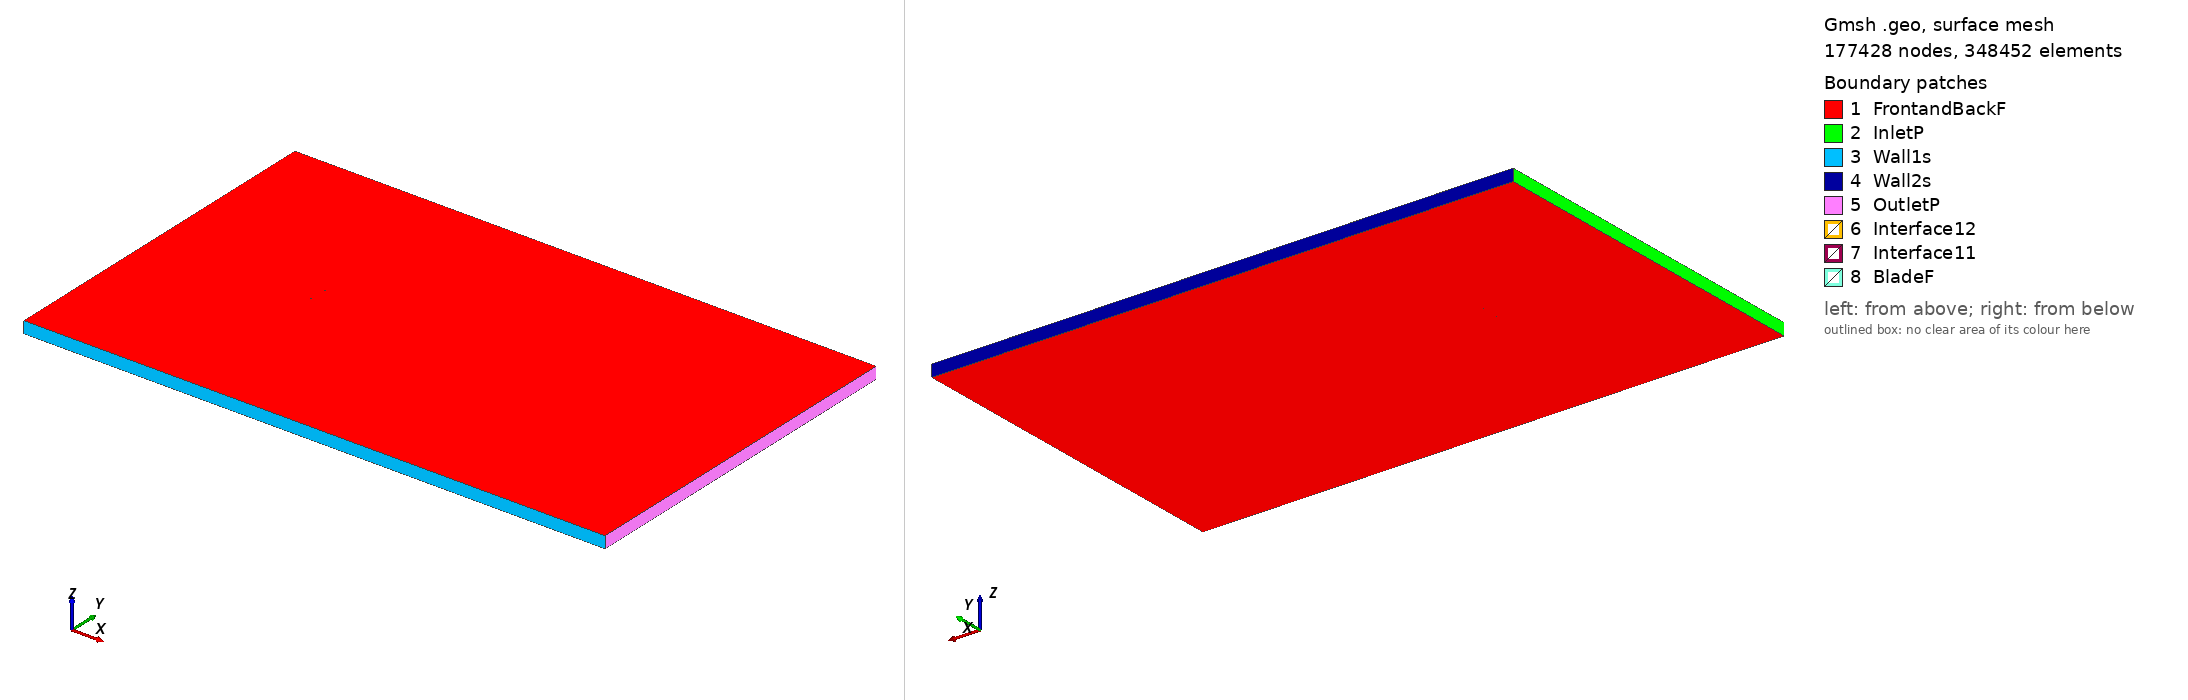

Gmsh geometry script, surface-meshed: 177428 nodes, 348452 surface elements. Boundary patches (legend numbers): 1 FrontandBackF, 2 InletP, 3 Wall1s, 4 Wall2s, 5 OutletP, 6 Interface12, 7 Interface11, 8 BladeF. Left view from above one corner, right view from below the opposite corner. Legend entries are the model's physical surfaces. The drawing asked Gmsh for element sizes between 1% and 20% of the model's largest extent; the script's own settings can give other sizes.

=== n64012a_tsr_5.102_aoa_-1.1827.geo (drawn) ===
SetFactory("OpenCASCADE");

Point(1) = {0.074969, 0.743223, 0, 1.0};
Point(2) = {0.072827, 0.743443, 0, 1.0};
Point(3) = {0.065026, 0.744246, 0, 1.0};
Point(4) = {0.057226, 0.745048, 0, 1.0};
Point(5) = {0.049425, 0.745850, 0, 1.0};
Point(6) = {0.041625, 0.746651, 0, 1.0};
Point(7) = {0.033825, 0.747428, 0, 1.0};
Point(8) = {0.026026, 0.748152, 0, 1.0};
Point(9) = {0.018229, 0.748788, 0, 1.0};
Point(10) = {0.010434, 0.749316, 0, 1.0};
Point(11) = {0.002642, 0.749717, 0, 1.0};
Point(12) = {-0.005147, 0.749958, 0, 1.0};
Point(13) = {-0.012932, 0.750000, 0, 1.0};
Point(14) = {-0.020711, 0.749796, 0, 1.0};
Point(15) = {-0.028487, 0.749392, 0, 1.0};
Point(16) = {-0.036259, 0.748804, 0, 1.0};
Point(17) = {-0.044026, 0.748018, 0, 1.0};
Point(18) = {-0.051789, 0.746998, 0, 1.0};
Point(19) = {-0.059546, 0.745684, 0, 1.0};
Point(20) = {-0.063421, 0.744865, 0, 1.0};
Point(21) = {-0.067293, 0.743888, 0, 1.0};
Point(22) = {-0.071159, 0.742610, 0, 1.0};
Point(23) = {-0.073086, 0.741707, 0, 1.0};
Point(24) = {-0.073854, 0.741215, 0, 1.0};
Point(25) = {-0.074237, 0.740901, 0, 1.0};
Point(26) = {-0.074984, 0.739389, 0, 1.0};
Point(27) = {-0.074175, 0.737910, 0, 1.0};
Point(28) = {-0.073780, 0.737611, 0, 1.0};
Point(29) = {-0.072992, 0.737151, 0, 1.0};
Point(30) = {-0.071029, 0.736329, 0, 1.0};
Point(31) = {-0.067114, 0.735211, 0, 1.0};
Point(32) = {-0.063205, 0.734395, 0, 1.0};
Point(33) = {-0.059299, 0.733736, 0, 1.0};
Point(34) = {-0.051495, 0.732744, 0, 1.0};
Point(35) = {-0.043697, 0.732046, 0, 1.0};
Point(36) = {-0.035903, 0.731581, 0, 1.0};
Point(37) = {-0.028114, 0.731313, 0, 1.0};
Point(38) = {-0.020328, 0.731231, 0, 1.0};
Point(39) = {-0.012547, 0.731348, 0, 1.0};
Point(40) = {-0.004770, 0.731711, 0, 1.0};
Point(41) = {0.003002, 0.732273, 0, 1.0};
Point(42) = {0.010771, 0.732996, 0, 1.0};
Point(43) = {0.018537, 0.733846, 0, 1.0};
Point(44) = {0.026302, 0.734803, 0, 1.0};
Point(45) = {0.034064, 0.735848, 0, 1.0};
Point(46) = {0.041825, 0.736947, 0, 1.0};
Point(47) = {0.049586, 0.738069, 0, 1.0};
Point(48) = {0.057347, 0.739191, 0, 1.0};
Point(49) = {0.065107, 0.740315, 0, 1.0};
Point(50) = {0.072868, 0.741439, 0, 1.0};
Point(51) = {0.074999, 0.741748, 0, 1.0};
Point(52) = {-0.074969, -0.743223, 0, 1.0};
Point(53) = {-0.072827, -0.743443, 0, 1.0};
Point(54) = {-0.065026, -0.744246, 0, 1.0};
Point(55) = {-0.057226, -0.745048, 0, 1.0};
Point(56) = {-0.049425, -0.745850, 0, 1.0};
Point(57) = {-0.041625, -0.746651, 0, 1.0};
Point(58) = {-0.033825, -0.747428, 0, 1.0};
Point(59) = {-0.026026, -0.748152, 0, 1.0};
Point(60) = {-0.018229, -0.748788, 0, 1.0};
Point(61) = {-0.010434, -0.749316, 0, 1.0};
Point(62) = {-0.002642, -0.749717, 0, 1.0};
Point(63) = {0.005147, -0.749958, 0, 1.0};
Point(64) = {0.012932, -0.750000, 0, 1.0};
Point(65) = {0.020711, -0.749796, 0, 1.0};
Point(66) = {0.028487, -0.749392, 0, 1.0};
Point(67) = {0.036259, -0.748804, 0, 1.0};
Point(68) = {0.044026, -0.748018, 0, 1.0};
Point(69) = {0.051789, -0.746998, 0, 1.0};
Point(70) = {0.059546, -0.745684, 0, 1.0};
Point(71) = {0.063421, -0.744865, 0, 1.0};
Point(72) = {0.067293, -0.743888, 0, 1.0};
Point(73) = {0.071159, -0.742610, 0, 1.0};
Point(74) = {0.073086, -0.741707, 0, 1.0};
Point(75) = {0.073854, -0.741215, 0, 1.0};
Point(76) = {0.074237, -0.740901, 0, 1.0};
Point(77) = {0.074984, -0.739389, 0, 1.0};
Point(78) = {0.074175, -0.737910, 0, 1.0};
Point(79) = {0.073780, -0.737611, 0, 1.0};
Point(80) = {0.072992, -0.737151, 0, 1.0};
Point(81) = {0.071029, -0.736329, 0, 1.0};
Point(82) = {0.067114, -0.735211, 0, 1.0};
Point(83) = {0.063205, -0.734395, 0, 1.0};
Point(84) = {0.059299, -0.733736, 0, 1.0};
Point(85) = {0.051495, -0.732744, 0, 1.0};
Point(86) = {0.043697, -0.732046, 0, 1.0};
Point(87) = {0.035903, -0.731581, 0, 1.0};
Point(88) = {0.028114, -0.731313, 0, 1.0};
Point(89) = {0.020328, -0.731231, 0, 1.0};
Point(90) = {0.012547, -0.731348, 0, 1.0};
Point(91) = {0.004770, -0.731711, 0, 1.0};
Point(92) = {-0.003002, -0.732273, 0, 1.0};
Point(93) = {-0.010771, -0.732996, 0, 1.0};
Point(94) = {-0.018537, -0.733846, 0, 1.0};
Point(95) = {-0.026302, -0.734803, 0, 1.0};
Point(96) = {-0.034064, -0.735848, 0, 1.0};
Point(97) = {-0.041825, -0.736947, 0, 1.0};
Point(98) = {-0.049586, -0.738069, 0, 1.0};
Point(99) = {-0.057347, -0.739191, 0, 1.0};
Point(100) = {-0.065107, -0.740315, 0, 1.0};
Point(101) = {-0.072868, -0.741439, 0, 1.0};
Point(102) = {-0.074999, -0.741748, 0, 1.0};

// Lines: first blade (splines 1-4)
Spline(1) = {1:16};
Spline(2) = {16:37};
Spline(3) = {37:51};
Spline(4) = {51,1};

// Lines: second blade (splines 5-8)
Spline(5) = {52:67};
Spline(6) = {67:88};
Spline(7) = {88:102};
Spline(8) = {102,52};

// Outer domain (points 20001-4 and lines)
Point(103) = {-13.50000000, -15.00000000, 0, 1.0};
Point(104) = {-13.50000000, 15.00000000, 0, 1.0};
Point(105) = {36.00000000, 15.00000000, 0, 1.0};
Point(106) = {36.00000000, -15.00000000, 0, 1.0};
Line(11) = {103, 104};
Line(12) = {104, 105};
Line(13) = {105, 106};
Line(14) = {103, 106};

// Interface (between moving and stationary domain) (circles)
Circle(9) = {0, 0, 0, 0.80000000, 0, 2*Pi};
Circle(10) = {0, 0, 0, 0.80000000, 0, 2*Pi};

// Loops collect Lines/Splines/etc (blade1, blade2, domain, first circle)
Line Loop(1) = {1:4};
Line Loop(2) = {5:8};
Line Loop(3) = {11,12,13,-14};
Line Loop(4) = {9};

// BooleanDifference cuts out the circle/interface from the domain
Plane Surface(1) = {3};
Plane Surface(2) = {4};
BooleanDifference{ Surface{1}; Delete;}{ Surface{2}; Delete;}

// This one cuts out the blades from the inner circle/interface
Line Loop(6) = {10};
Plane Surface(5) = {6};
Plane Surface(6) = {1};
Plane Surface(7) = {2};
BooleanDifference{ Surface{5}; Delete;}{ Surface{6,7}; Delete;}

// extrude to 3rd dimension
Extrude {0, 0, 1} {Surface{1}; Surface{5}; Layers{1}; Recombine;}

// Physical Surfaces are the named boundaries (patches)
Physical Surface("Interface11") = {12};
Physical Surface("Interface12") = {10};

// sides of domain
Physical Surface("InletP") = {6};
Physical Surface("OutletP") = {9};

// top and bottom of domain
Physical Surface("Wall1s") = {7};
Physical Surface("Wall2s") = {8};

// Check FrontandBackF by ensuring there is nothing in the 3rd dimension
Physical Surface("FrontandBackF") = {1,11,5,21};
Physical Surface("BladeF") = {13:20};
Physical Volume("Turbine") = {2};
Physical Volume("Farfield") = {1};

// settings for airfoil boundary layer
Field[1] = BoundaryLayer;
Field[1].EdgesList = {1:8};
Field[1].hwall_n = 1e-3;
Field[1].thickness = 1.5e-2;
Field[1].ratio = 1.05;
Field[1].Quads = 1;
BoundaryLayer Field = 1;

// control points for mesh (blade and interface)
// floor((arc length / 1.5mm)/ 6) -> Transfinite Line
Transfinite Line {1,2,3,5,6,7} = 33 Using Progression 1;
Transfinite Line {4,8} = 2 Using Progression 1;
Transfinite Line {9, 15} = 800 Using Progression 1;

// For more information on gmsh syntax, visit http://gmsh.info/doc/texinfo/gmsh.html
